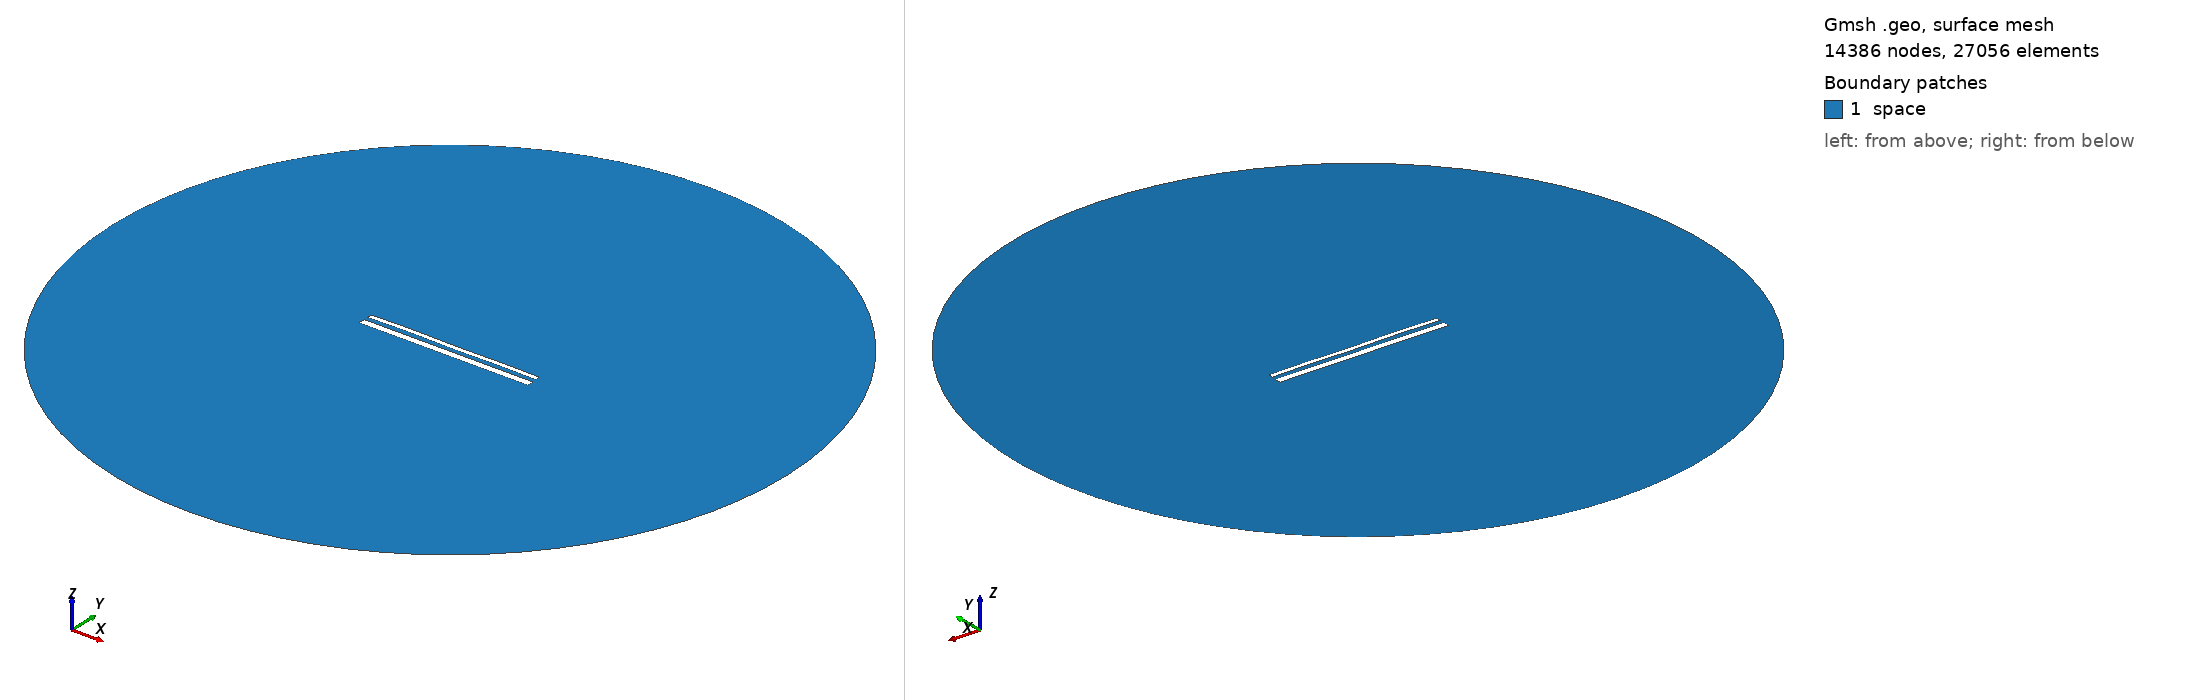

Gmsh geometry script, surface-meshed: 14386 nodes, 27056 surface elements. Boundary patches (legend numbers): 1 space. Left view from above one corner, right view from below the opposite corner. Legend entries are the model's physical surfaces. The drawing asked Gmsh for element sizes between 1% and 20% of the model's largest extent; the script's own settings can give other sizes.

=== 14845.geo (drawn) ===
//---------------------------------------
// Geometry kernel
//---------------------------------------

SetFactory("OpenCASCADE");



//---------------------------------------
// Parameters of the geometry
//---------------------------------------

// Overetch of the upper plate
overetch = 0.5;

// Distance between the plates
distance = 2.25;

// Discretization over the x axis (for the deformation)
nx = 50; 

// Length of the plate
L = 100 - overetch; 

// Number of modes
n = 4; 

// 1st mode coefficient
coeff(1) = 0.07499999999999998;
beta(1) = 0.596864 * 3.1415926535 / L;

// 2nd mode coefficient
coeff(2) = 0.07499999999999998;
beta(2) = 1.49418 * 3.1415926535 / L;

// 3rd mode coefficient
coeff(3) = 0.07499999999999998;
beta(3) = 2.50025 * 3.1415926535 / L;

// 4th mode coefficient
coeff(4) = 0.15;
beta(4) = 3.49999 * 3.1415926535 / L;



//---------------------------------------
// Upper plate (deformed rectangle)
//---------------------------------------

// Coordiantes of the upper plate
xmin = -50;
xmax = 50 - overetch;

// Height of the upper plate
yheight = 4 - 2 * overetch;

// Indexes of the points
UpperID[] = {};
LowerID[] = {};
LeftID[] = {};
RightID[] = {};

// Point index
p = 1;

// Horizontal edges
For i In {1:nx}
    x = xmin + (i-1)*(xmax - xmin)/(nx-1);

    y_bottom = distance / 2 + overetch;
    For j In {1:n}
        C = (Cosh(beta(j)*L) + Cos(beta(j)*L)) / (Sinh(beta(j)*L) + Sin(beta(j)*L));
        y_bottom  = y_bottom + coeff(j) * (Cosh(beta(j)*(x+50)) - Cos(beta(j)*(x+50)) - C * (Sinh(beta(j)*(x+50)) - Sin(beta(j)*(x+50))));
    EndFor

    y_top = y_bottom + yheight;

    Point(p) = {x, y_top, 0, 1.0};
    UpperID[i] = p;
    p = p + 1;

    Point(p) = {x, y_bottom, 0, 1.0};
    LowerID[i] = p;
    p = p + 1;
EndFor

// Create point lists
UpperPts[] = {}; LowerPts[] = {};
For i In {1:nx}
  UpperPts[] += {UpperID[i]};
  LowerPts[] += {LowerID[i]};
EndFor

// Build splines
Spline(1) = {UpperPts[]};
Spline(2) = {LowerPts[]};
Line(3) = {LowerPts[nx-1], UpperPts[nx-1]};
Line(4) = {LowerPts[0], UpperPts[0]};

// Build the plane surface
Curve Loop(1) = {2, 3, -1, -4};
Plane Surface(1) = {1};



//---------------------------------------
// Lower plate (rectangle)
//---------------------------------------

// Vertices
Point(1001) = {-50, -1, 0, 1.0};
Point(1002) = { 50, -1, 0, 1.0};
Point(1003) = { 50,  -5, 0, 1.0};
Point(1004) = {-50,  -5, 0, 1.0};

// Edges
Line(5) = {1001, 1002};
Line(6) = {1002, 1003};
Line(7) = {1003, 1004};
Line(8) = {1004, 1001};

// Plane surface
Line Loop(2) = {5, 6, 7, 8};
Plane Surface(2) = {2}; 



//---------------------------------------
// Outer (fictious) boundary
//---------------------------------------

// Points
Point(1005) = {0, 0, 0};       // Center
Point(1006) = {200, 0, 0};     // Start point
Point(1007) = {0, 200, 0};     // 90 degrees
Point(1008) = {-200, 0, 0};    // 180 degrees
Point(1009) = {0, -200, 0};    // 270 degrees

// Circle arcs (each needs start, center, end)
Circle(9) = {1006, 1005, 1007};
Circle(10) = {1007, 1005, 1008};
Circle(11) = {1008, 1005, 1009};
Circle(12) = {1009, 1005, 1006};

// Plane surface for the entire domain
Curve Loop(3) = {9, 10, 11, 12};
Surface(3) = {3};

// Subtract the plates from the whole domain to obtain the actual domain where we want to solve the equations
BooleanDifference{ Surface{3}; Delete; }{ Surface{1}; Surface{2}; Delete; }




//---------------------------------------
// Transfinite Lines/Curves
//---------------------------------------

// Set the number of points on the boundaries
r = 7;

// Plates
Transfinite Curve {1, 2} = 50*r Using Progression 1;
Transfinite Curve {3, 4} = 2*r Using Progression 1;
Transfinite Line {5, 7} = 50*r Using Progression 1;
Transfinite Line {6, 8} = 2*r Using Progression 1;

// Outer boundary
Transfinite Line {9, 10, 11, 12} = 20 Using Progression 1;



//---------------------------------------
// Physical groups
//---------------------------------------                

// Physical curves (boundaries)
Physical Line("force_segment", 10) = {2};
Physical Line("upper_plate", 11) = {1, 3, 4};
Physical Line("lower_plate", 12) = {5, 6, 7, 8};
Physical Line("boundary", 20) = {9, 10, 11, 12};

// Physical Surfaces
Physical Surface("space", 30) = {3};



//---------------------------------------
// 6. Generate the Mesh
//---------------------------------------

// 2D mesh generation
Mesh 2;
